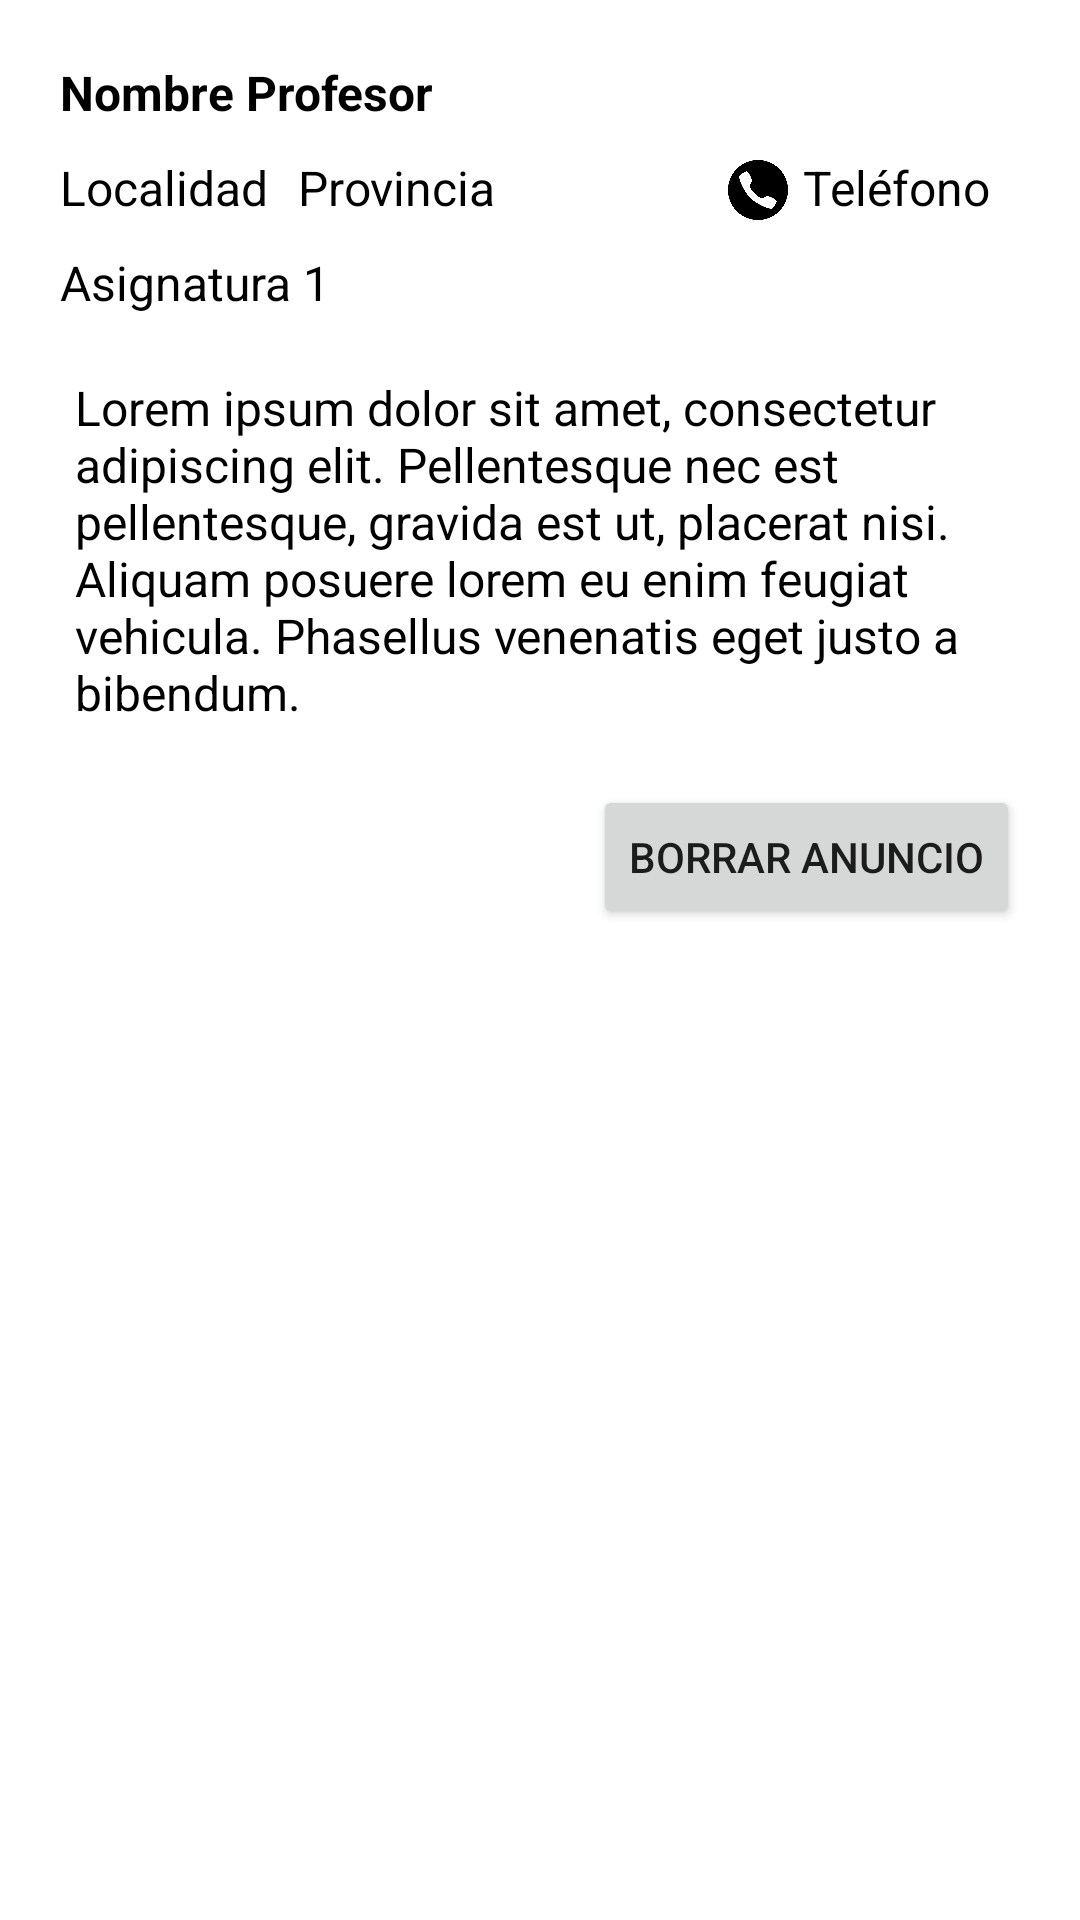

Produce the Android XML layout that renders to this screen, including the resource entries it uses.
<!-- AndroidManifest.xml: application theme Theme.ProyectoFindeRado -->
<!-- res/layout/list_add_delete_item.xml -->
<?xml version="1.0" encoding="utf-8"?>
<androidx.constraintlayout.widget.ConstraintLayout xmlns:android="http://schemas.android.com/apk/res/android"
    android:layout_width="match_parent"
    android:layout_height="wrap_content"
    android:layout_margin="10dp"
    android:paddingBottom="20dp"
    android:background="@drawable/tablon"
    xmlns:app="http://schemas.android.com/apk/res-auto">

    <TextView
        android:id="@+id/addsListAct_txtv_teacherName"
        android:layout_width="wrap_content"
        android:layout_height="wrap_content"
        android:layout_margin="20dp"
        android:text="Nombre Profesor"
        android:textColor="@color/black"
        android:textSize="16sp"
        android:textStyle="bold"
        app:layout_constraintStart_toStartOf="parent"
        app:layout_constraintTop_toTopOf="parent" />

    <TextView
        android:id="@+id/addsListAct_txtv_Localidad"
        android:layout_width="wrap_content"
        android:layout_height="wrap_content"
        android:layout_marginTop="10dp"
        android:layout_marginLeft="20dp"
        android:text="Localidad"
        android:textColor="@color/black"

        android:textSize="16sp"
        app:layout_constraintStart_toStartOf="parent"
        app:layout_constraintTop_toBottomOf="@id/addsListAct_txtv_teacherName" />

    <TextView
        android:id="@+id/addsListAct_txtv_province"
        android:layout_width="wrap_content"
        android:layout_height="wrap_content"
        android:layout_marginLeft="10dp"
        android:text="Provincia"
        android:textColor="@color/black"
        android:textSize="16sp"
        app:layout_constraintBottom_toBottomOf="@+id/addsListAct_txtv_Localidad"
        app:layout_constraintEnd_toEndOf="parent"
        app:layout_constraintHorizontal_bias="0.0"
        app:layout_constraintStart_toEndOf="@+id/addsListAct_txtv_Localidad" />

    <TextView
        android:id="@+id/addsListAct_txtv_phone"
        android:layout_width="wrap_content"
        android:layout_height="wrap_content"
        android:layout_marginLeft="10dp"
        android:layout_marginRight="30dp"
        android:text="Teléfono"
        android:textColor="@color/black"
        android:textSize="16sp"
        app:layout_constraintBottom_toBottomOf="@+id/addsListAct_txtv_province"
        app:layout_constraintEnd_toEndOf="parent"
        app:layout_constraintHorizontal_bias="0.0" />

    <ImageView
        android:id="@+id/addsListAct_img_phone"
        android:layout_width="20dp"
        android:layout_height="20dp"


        android:layout_marginRight="5dp"
        android:src="@drawable/phone"
        app:layout_constraintBottom_toBottomOf="@id/addsListAct_txtv_phone"
        app:layout_constraintEnd_toStartOf="@id/addsListAct_txtv_phone" />


    <TextView
        android:id="@+id/addsListAct_txtv_description"
        android:layout_width="match_parent"
        android:layout_height="wrap_content"
        android:layout_margin="20dp"
        android:background="@drawable/border"
        android:paddingLeft="5dp"
        android:text="Lorem ipsum dolor sit amet, consectetur adipiscing elit. Pellentesque nec est pellentesque, gravida est ut, placerat nisi. Aliquam posuere lorem eu enim feugiat vehicula. Phasellus venenatis eget justo a bibendum."
        android:textColor="@color/black"


        android:textSize="16sp"
        app:layout_constraintEnd_toEndOf="parent"
        app:layout_constraintStart_toStartOf="parent"
        app:layout_constraintTop_toBottomOf="@id/addsListAct_txtv_subject1" />

    <TextView
        android:id="@+id/addsListAct_txtv_subject1"
        android:layout_width="wrap_content"
        android:layout_height="wrap_content"
        android:layout_marginLeft="20dp"
        android:layout_marginTop="10dp"
        android:text="Asignatura 1"
        android:textColor="@color/black"
        android:textSize="16sp"
        app:layout_constraintStart_toStartOf="parent"
        app:layout_constraintTop_toBottomOf="@id/addsListAct_txtv_Localidad" />

    <Button
        android:id="@+id/delete"
        android:layout_width="wrap_content"
        android:layout_height="wrap_content"
        android:text="Borrar Anuncio"
        app:layout_constraintEnd_toEndOf="parent"
        app:layout_constraintTop_toBottomOf="@id/addsListAct_txtv_description"
        android:layout_margin="20dp"/>

</androidx.constraintlayout.widget.ConstraintLayout>
<!-- resources referenced by this layout -->
<resources>
  <color name="black">#FF000000</color>
  <!-- drawable phone: png bitmap (drawable-v24, 15110 bytes) -->
  <style name="Theme.ProyectoFindeRado" parent="Theme.MaterialComponents.DayNight.DarkActionBar">
          
          <item name="colorPrimary">@color/purple_500</item>
          <item name="colorPrimaryVariant">@color/purple_700</item>
          <item name="colorOnPrimary">@color/white</item>
          
          <item name="colorSecondary">@color/teal_200</item>
          <item name="colorSecondaryVariant">@color/teal_700</item>
          <item name="colorOnSecondary">@color/black</item>
          
          <item name="android:statusBarColor">?attr/colorPrimaryVariant</item>
          
      </style>
  <color name="purple_500">#FF6200EE</color>
  <color name="purple_700">#FF3700B3</color>
  <color name="white">#FFFFFFFF</color>
  <color name="teal_200">#FF03DAC5</color>
  <color name="teal_700">#FF018786</color>
</resources>
